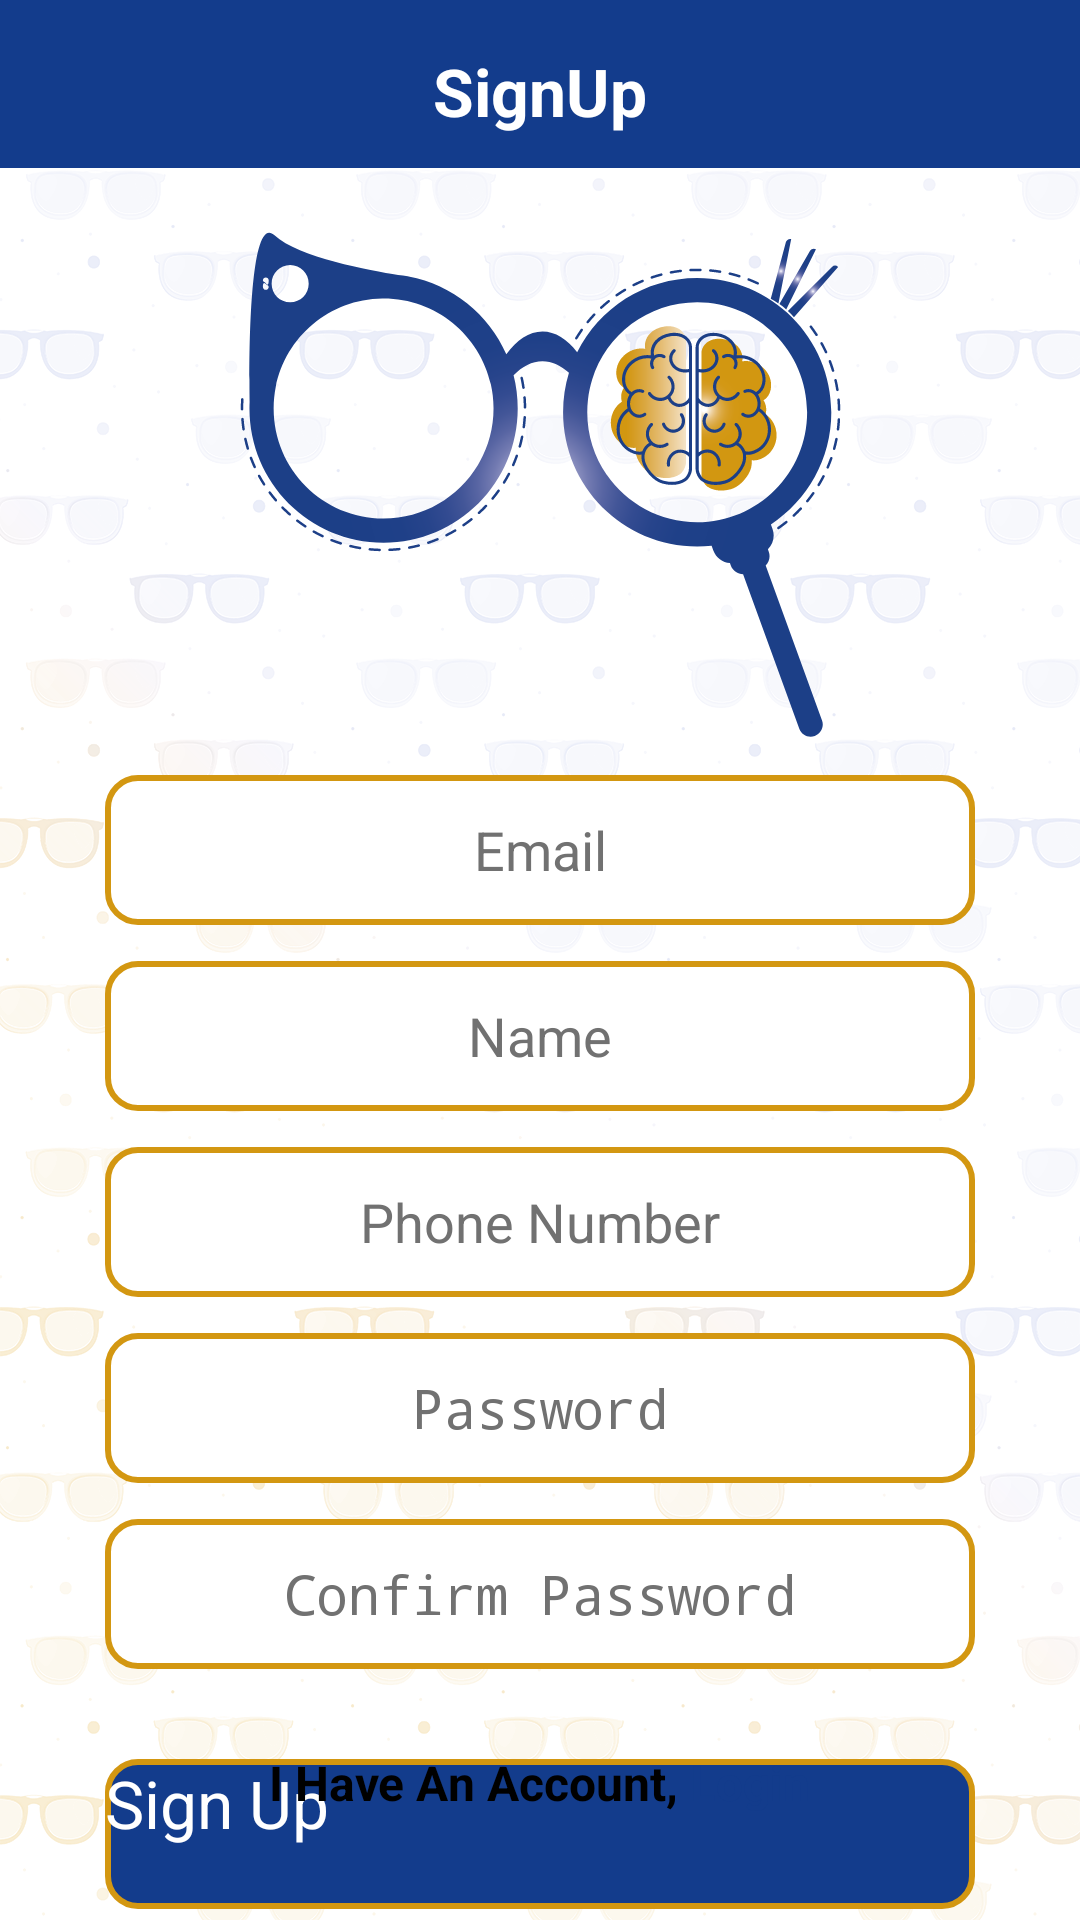

The Android layout XML behind this screen, and the referenced resources:
<!-- AndroidManifest.xml: application theme Theme.GP -->
<!-- res/layout/activity_signup.xml -->
<?xml version="1.0" encoding="utf-8"?>
<RelativeLayout xmlns:android="http://schemas.android.com/apk/res/android"
    xmlns:tools="http://schemas.android.com/tools"
    android:layout_width="match_parent"
    android:layout_height="match_parent"
    android:background="@drawable/background"
    tools:context=".Auth.Signup">

    <androidx.appcompat.widget.Toolbar
        android:id="@+id/tool_bar"
        android:layout_width="match_parent"
        android:layout_height="56dp"
        android:background="@color/blue">


        <RelativeLayout
            android:layout_width="match_parent"
            android:layout_height="match_parent"
            android:gravity="center_vertical">

            <TextView
                android:id="@+id/admin_page_title"
                android:layout_width="wrap_content"
                android:layout_height="wrap_content"
                android:layout_centerHorizontal="true"
                android:layout_centerVertical="true"
                android:layout_marginTop="5dp"
                android:text="SignUp"
                android:textColor="@color/white"
                android:textSize="22sp"
                android:textStyle="bold" />

        </RelativeLayout>

    </androidx.appcompat.widget.Toolbar>


    <ImageView
        android:id="@+id/signup_logo"
        android:layout_width="wrap_content"
        android:layout_height="wrap_content"
        android:layout_below="@id/tool_bar"
        android:layout_centerHorizontal="true"
        android:layout_marginTop="20dp"
        android:orientation="vertical"
        android:src="@drawable/logo" />

    
    
    
    
    
    
    
    
    
    

    <LinearLayout
        android:layout_width="match_parent"
        android:layout_height="wrap_content"
        android:layout_below="@id/signup_logo"
        android:orientation="vertical">

        <EditText
            android:id="@+id/signup_email_et"
            android:layout_width="match_parent"
            android:layout_height="@dimen/et_height"
            android:layout_marginStart="@dimen/et_margin_start_end"
            android:layout_marginTop="@dimen/et_margin_vertical"
            android:layout_marginEnd="@dimen/et_margin_start_end"
            android:background="@drawable/edit_text_shape"
            android:gravity="center"
            android:hint="Email"
            android:textColorHint="@color/gray"
            android:textSize="18sp" />

        <EditText
            android:id="@+id/signup_name_et"
            android:layout_width="match_parent"
            android:layout_height="@dimen/et_height"
            android:layout_marginStart="@dimen/et_margin_start_end"
            android:layout_marginTop="@dimen/et_margin_vertical"
            android:layout_marginEnd="@dimen/et_margin_start_end"
            android:background="@drawable/edit_text_shape"
            android:gravity="center"
            android:hint="Name"
            android:textColorHint="@color/gray"
            android:textSize="18sp" />


        <EditText
            android:id="@+id/signup_phone_et"
            android:layout_width="match_parent"
            android:layout_height="@dimen/et_height"
            android:layout_marginStart="@dimen/et_margin_start_end"
            android:layout_marginTop="@dimen/et_margin_vertical"
            android:layout_marginEnd="@dimen/et_margin_start_end"
            android:background="@drawable/edit_text_shape"
            android:gravity="center"
            android:hint="Phone Number"
            android:inputType="phone"
            android:textColorHint="@color/gray"
            android:textSize="18sp"
            android:visibility="visible" />

        <EditText
            android:id="@+id/signup_password_et"
            android:layout_width="match_parent"
            android:layout_height="@dimen/et_height"
            android:layout_marginStart="@dimen/et_margin_start_end"
            android:layout_marginTop="@dimen/et_margin_vertical"
            android:layout_marginEnd="@dimen/et_margin_start_end"
            android:background="@drawable/edit_text_shape"
            android:gravity="center"
            android:hint="Password"
            android:inputType="textPassword"
            android:textColorHint="@color/gray"
            android:textSize="18sp" />

        <EditText
            android:id="@+id/signup_confirm_password_et"
            android:layout_width="match_parent"
            android:layout_height="@dimen/et_height"
            android:layout_marginStart="@dimen/et_margin_start_end"
            android:layout_marginTop="@dimen/et_margin_vertical"
            android:layout_marginEnd="@dimen/et_margin_start_end"
            android:background="@drawable/edit_text_shape"
            android:gravity="center"
            android:hint="Confirm Password"
            android:inputType="textPassword"
            android:textColorHint="@color/gray"
            android:textSize="18sp" />


        <androidx.appcompat.widget.AppCompatButton
            android:id="@+id/signup_signup_btn"
            android:layout_width="match_parent"
            android:layout_height="@dimen/et_height"
            android:layout_marginStart="@dimen/et_margin_start_end"
            android:layout_marginTop="30dp"
            android:layout_marginEnd="@dimen/et_margin_start_end"
            android:layout_marginBottom="@dimen/et_margin_vertical"
            android:background="@drawable/button_shape_blue"
            android:text="Sign Up"
            android:textAllCaps="false"
            android:textColor="@color/white"
            android:textSize="22sp" />


    </LinearLayout>


    <LinearLayout
        android:layout_width="wrap_content"
        android:layout_height="wrap_content"
        android:layout_alignParentBottom="true"
        android:layout_centerHorizontal="true"
        android:layout_marginBottom="35dp"
        android:orientation="horizontal">

        <TextView
            android:layout_width="wrap_content"
            android:layout_height="wrap_content"
            android:text="I Have An Account, "
            android:textColor="@color/black"
            android:textSize="16sp"
            android:textStyle="bold" />


        <TextView
            android:id="@+id/signup_already_have_acc"
            android:layout_width="wrap_content"
            android:layout_height="wrap_content"
            android:text="Login"
            android:textColor="@color/blue"
            android:textSize="16sp"
            android:textStyle="bold" />

    </LinearLayout>


</RelativeLayout>
<!-- resources referenced by this layout -->
<resources>
  <color name="black">#FF000000</color>
  <color name="blue">#133c8c</color>
  <color name="gray">#717171</color>
  <color name="white">#FFFFFFFF</color>
  <dimen name="et_height">50dp</dimen>
  <dimen name="et_margin_start_end">35dp</dimen>
  <dimen name="et_margin_vertical">12dp</dimen>
  <!-- drawable background: png bitmap (drawable, 299285 bytes) -->
  <!-- drawable button_shape_blue (drawable) -->
  <?xml version="1.0" encoding="utf-8"?>
  <shape xmlns:android="http://schemas.android.com/apk/res/android"
      android:shape="rectangle">
  
      <corners android:radius="@dimen/et_corners_radius" />
      <solid android:color="@color/blue" />
      <stroke
          android:width="2dp"
          android:color="@color/yellow" />
  
  </shape>
  <!-- drawable edit_text_shape (drawable) -->
  <?xml version="1.0" encoding="utf-8"?>
  <shape xmlns:android="http://schemas.android.com/apk/res/android"
      android:shape="rectangle">
  
      <corners android:radius="@dimen/et_corners_radius" />
      <solid android:color="@color/white" />
      <stroke
          android:width="2dp"
          android:color="@color/yellow" />
  
  </shape>
  <!-- drawable logo: vector/xml drawable (drawable, 31558 chars, omitted) -->
  <style name="Theme.GP" parent="Theme.MaterialComponents.DayNight.NoActionBar">
          
          <item name="colorPrimary">@color/blue</item>
          <item name="colorPrimaryVariant">@color/blue</item>
          <item name="colorOnPrimary">@color/white</item>
          
          <item name="colorSecondary">@color/blue</item>
          <item name="colorSecondaryVariant">@color/blue</item>
          <item name="colorOnSecondary">@color/white</item>
          
          <item name="android:statusBarColor" tools:targetApi="l">?attr/colorPrimaryVariant</item>
          
      </style>
  <dimen name="et_corners_radius">10dp</dimen>
  <color name="yellow">#D39711</color>
</resources>
